pico-8 play session: hold → + tap 🅾, after a click and taps of 🅾, ❎, 🅾+❎, 🅾 in the second before t = 0

[t = 2 s] hold → ~2s, tap 🅾 ~4×
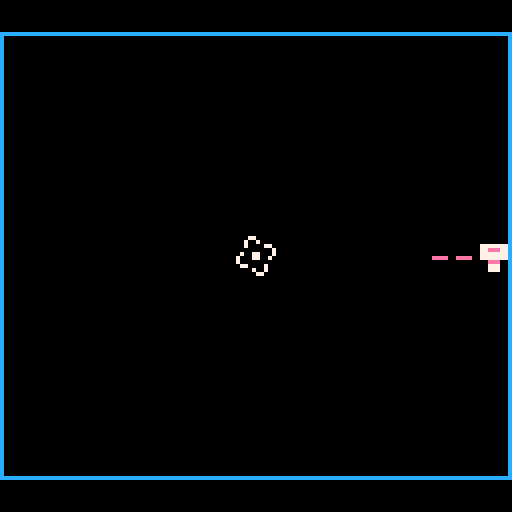

pico-8 cartridge
version 41
__lua__
-- evil egg demake :3 thank you ivysly for the original game

local posx, posy = 64, 64
local speed = 1.2
local bspeed = 0.4

local mx, my = 64, 64

local velx, vely = 0, 0
local accelx, accely = 0, 0
local friction = 0.95

local hatched = false
local hatched_particles_spawned = false

local trails = {}
local trailmeter = 0

local dash_length = 2  -- pixels
local gap_length = 2   -- pixels
local num_dashes = 4   -- how many dashes to draw

local bullets = {}
local btrails = {}

local particles = {}

function _init()
    poke(0x5f2d, 1)
end

-- i wanna thank whoever made this function, i have no idea how it works but it does and i love it
function rspr(s,x,y,a)
    local sx=(s%16)*8
    local sy=flr(s/16)*8
    for i=0,7 do
        for j=0,7 do
            local c=sget(sx+i,sy+j)
            if c!=0 then 
                local dx,dy=i-3.5,j-3.5
                local rx=x+dx*cos(a)+dy*sin(a) 
                local ry=y-dx*sin(a)+dy*cos(a) 
                pset(rx,ry,c)
            end
        end
    end
end

-- thank you charlie omg omg omg
function newtrail(ix,iy,ixv,iyv)
    add(trails,{
        x=ix,
        y=iy,
        xv=ixv,
        yv=iyv,
        life=6,
        draw=function(self)
            self.x+=self.xv
            self.y+=self.yv
            self.life-=1
            if self.life<=0 then
                del(trails,self)
            end
            rectfill(self.x-1,self.y-1,self.x+1,self.y+1,7)
        end
    })
end

function newbtrail(ix,iy)
    add(btrails,{
        x=ix,
        y=iy,
        life=3,
        draw=function(self)
            if self.life==3 then
                color(2)
            else
                color(8)
            end
            rect(self.x,self.y,self.x+1,self.y+1)
            self.life-=1
            if self.life<=0 then
                del(btrails,self)
            end
        end
    })
end

function newbullet(ix,iy,ixv,iyv)
    add(bullets,{
        x=ix,
        y=iy,
        xv=ixv,
        yv=iyv,
        life=100,
        draw=function(self)
            self.x+=self.xv
            self.y+=self.yv
            self.life-=1
            if self.life<=0 then
                del(bullets,self)
            end
            newbtrail(self.x,self.y)
            rect(self.x,self.y,self.x+1,self.y+1,7)
        end
    })
end

-- so this is a bit of a mess but it works and i dont care
function _update()
    for p in all(particles) do
        if p.t>0 then
            p.x+=p.dx
            p.y+=p.dy
            p.t-=1
        end
        p.life-=1
        if p.life<=0 then del(particles,p) end
    end

    if hatched==true and not hatched_particles_spawned then 
        for j=1,8 do
            add(particles,{
                x=posx,y=posy,
                dx=rnd(4)-2,
                dy=rnd(4)-2,
                t=8,
                life=25+flr(rnd(20)),
                col=14
            })
        end
        hatched_particles_spawned = true 
    end

    if not hatched then
        if btn(4) then hatched=true end
    else
        velx += accelx
        vely += accely
        accelx, accely = 0, 0
        velx *= friction
        vely *= friction
        posx += velx
        posy += vely

        if velx > 3 then velx = 3 end
        if velx < -3 then velx = -3 end
        if vely > 3 then vely = 3 end
        if vely < -3 then vely = -3 end

        if btn(4) then
            if btn(0) then velx -= bspeed end
            if btn(1) then velx += bspeed end
            if btn(2) then vely -= bspeed end
            if btn(3) then vely += bspeed end

            if posx<4 then posx=4 velx*=-0.7 end
            if posx>123 then posx=123 velx*=-0.7 end
            if posy<12 then posy=12 vely*=-0.7 end
            if posy>115 then posy=115 vely*=-0.7 end

            trailmeter += abs(velx) + abs(vely)
            if trailmeter >= 6 then
                newtrail(posx, posy, -velx*0.3+(rnd(2)-1), -vely*0.3+(rnd(2)-1))
                trailmeter -= 6
            end
        else
            if btn(0) then posx -= speed end
            if btn(1) then posx += speed end
            if btn(2) then posy -= speed end
            if btn(3) then posy += speed end

            if posx<4 then posx=4 end
            if posx>123 then posx=123 end
            if posy<12 then posy=12 end
            if posy>115 then posy=115 end

            velx, vely = 0, 0
            trailmeter = 0
        end

        mx = stat(32)
        my = stat(33)

        -- read mouse buttons (for single-click shooting)
        mbtnlast = mbtn
        mbtn = stat(34)

        -- single click: left mouse button just pressed this frame
        if (mbtn & 1) == 1 and (mbtnlast & 1) != 1 then
            local aim = atan2(mx - posx, my - posy)
            newbullet(posx, posy, cos(aim) * 4, sin(aim) * 4)
        end
    end
end

-- dont ask me how this works, i have no idea

function _draw()
    cls()
    local x_dist = mx - posx
    local y_dist = my - posy
    local ang = atan2(x_dist, y_dist)
    local endx = posx + cos(ang) * 15
    local endy = posy + sin(ang) * 15

    rect(0, 8, 127, 119, 12)

    for i in all(trails) do
        i.draw(i)
    end

    if not hatched then
        spr(2, posx-3, posy-3)
    else

    for p in all(particles) do
        local c=p.t>0 and 14 or p.col
        pset(p.x,p.y,c)
    end

        -- draw dashed pink line under the player sprite
        local segments = {
            {start_pct=0.0, end_pct=0.2},
            {start_pct=0.4, end_pct=0.6},
            {start_pct=0.8, end_pct=1.0}
        }

        for _, seg in ipairs(segments) do
            local x1 = posx + seg.start_pct * (endx - posx)
            local y1 = posy + seg.start_pct * (endy - posy)
            local x2 = posx + seg.end_pct   * (endx - posx)
            local y2 = posy + seg.end_pct   * (endy - posy)
            line(x1, y1, x2, y2, 14)
        end

        -- draw player sprite on top of the line
        spr(1, posx-3, posy-3)

        -- draw cursor
        rspr(0, mx, my, t())

        for i in all (btrails) do i.draw(i) end
        for i in all (bullets) do i.draw(i) end
    end
end
__gfx__
77700777777777700077e0000aaaaa008ccccc8800000000880000880077770007700770006666000777777000ee200000111100022222200009900009090900
7000000777eee770077eee00aaaaaaa0ccccccc8000cc000880cc088000770007700007706777760078888700ee2220001000010222222220008800098888890
7000000777777770eeeee7e0a88a88a0c00c00c0008cc8000c0cc0c00077770077777777677777767777777722222e201c0000c1222222220088880008898800
0007700077777770eeeee770a88a88a0c00c00c008888880077777700007700077700777677777767777777722222ee0c0c00c0c222222229888888998999890
0007700000eee00077eeee70aaaaaaaacccccccc888888880888888000cccc00777777776771177677777777ee2222e01c0000c1111122229888888908898800
7000000700777000777eeee0aaaaaaaacccccccc88000088007777000cccccc7077887706710017677777777eee2222010000001112211110088880098888890
7000000700777000077eee00aaaaaaaacccccccc880000880cccccc00cccccc78808808806100160000000000ee2220001000010001111000008800009090900
7770077700000000000000000a0a0a0a08080808088888800cc00cc00770000080088008000110000cccccc00000000000111100001111000009900000000000
999900000111100000aaaa00009999905550055500aa0aaa007700000008800000cccc000a900a90000b0b0088088088000880000000eee002c2000000077700
929800001000010000a00a0009999999222552220aaa0000077e0e0000aaaa000c1010c0a998a99800bbb0008aaaaaa80aa22aa0000ec7ce2202200000072700
999890001808010000aaaa0009aaaaa982855288000000aaeee007e00aaaaaa0c100000ca998a99800b0bb000a0000a0a88aa889000ecc7ec000cc0000072700
9888990010808100000aa00009aaaaa982855288aa0000aae00e00700aaaaaa0c008881c999899980000bb0089090098a88aa889000eccce220220c000077700
0099899911111100008888009999999922255222a000000a70eee07008888880c100000c99989998022bb2208999999809899890000eccce02c200c200777720
00099109011110000888888a99999999288288280a090a00707e0ee0aaaaaaaac000001c9998999822bbbb2202888820020220200000eee00000202007777720
00009000100001000888888a99999999288288280a888a00077eee00000000000c0101c099989998220bb02282022028aaaaaaaaeeeeeeee0002020277777722
00009900011110000aa00000909090900555555000080000000000000008800000cccc0008800880022222208808808899999999eeeeeeee0000002077777222
bbbbbbbbeeeeeeee88888888ccccccccaaaaaaaa0ee00e80999999990b0bb0b0bb00bb0000000000900000000077070000000000000000000000000000000000
b003b30be002e0ee80000008c0000ccca00a900ae888888890000009bb0bb0bb0bbb0b000cccccc0998899990077070000000000000000000000000000000000
b00000bbe000000e80088008c00ccccca000000a88088888909a9a09bbb00bbb00b0000001cccdd1880089090077770000000000000000000000000000000000
bb0bbbbbe2e02eee80888808c0011c0ca90aa0aa80888882909a9a09000bb000bbbb00b0c1ccc101809908900077770000000000000000000000000000000000
b30333b322e02ee2208888021ccc1c019a0990998888888290aaaa09bb0000bb00bbbb00c1ccc101880089090077770000000000000000000000000000000000
300000b32000000220222202101c000190000009088888209099990900b00b0000bbbb000cccc11198889999eeeeeeee00000000000000000000000000000000
3003b3032002e02220888802110c00019009a00900888200900000090bb00bb000b00b000111111080000000eeeeeeee00000000000000000000000000000000
333333332222222222222222111111119999999900022000999999990000000000000000000000000000000000eeee0000000000000000000000000000000000
77777777707777700777707777777770777777777000000077777777700000777700000000007777000000000000000000000000000000000000000000000000
70000000707000700700707000000070700000007000000070000000700077000077770000770000777700000000000000000000000000000000000000000000
07000777700700700707000700000700070000070000000007000777700700000000070007000000000700000000000000000000000000000000000000000000
07000700700700077007000070007000007000700000000007000700700700077770700007000777707000000000000000000000000000000000000000000000
07000700000700077007000070007000007000700000000007000700000700070077000007000700770000000000000000000000000000000000000000000000
07000700700070070070000070007000007000700000000007000700707000700700000070007007000000000000000000000000000000000000000000000000
07000777700070070070000070007000007000700000000007000777707000700000000070007000000000000000000000000000000000000000000000000000
07000000700070000070000070007000007000700000000007000000707000700777770070007007777700000000000000000000000000000000000000000000
07000000700007000700000070007000007000700000000007000000707000700700070070007007000700000000000000000000000000000000000000000000
07000777700007000700000070007000007000700000000007000777707000700070070070007000700700000000000000000000000000000000000000000000
07000700700007000700000070007000007000700000700007000700707000700070070070007000700700000000000000000000000000000000000000000000
07000700000007000700000070007000007000700007700007000700000700770070070007007700700700000000000000000000000000000000000000000000
07000700700000707000000070007000007000777770700007000700700700077700070007000777000700000000000000000000000000000000000000000000
07000777700000707000000700000700070000000000700007000777700700000000070007000000000700000000000000000000000000000000000000000000
70000000700000707000007000000070700000000000700070000000700077000077770000770000777700000000000000000000000000000000000000000000
77777777700000070000007777777770777777777777700077777777700000777700070000007777000700000000000000000000000000000000000000000000
